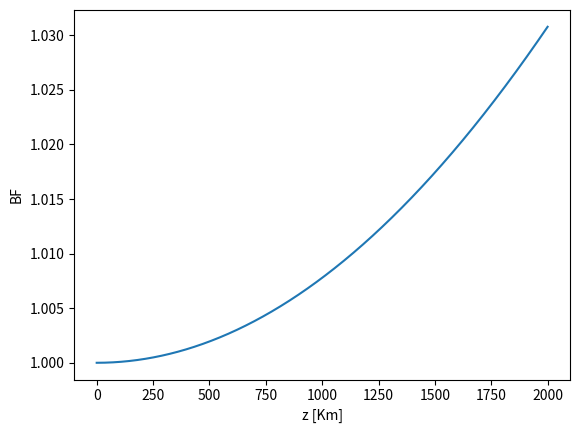

Reproduce this figure in Python.
import numpy as np
import matplotlib.pyplot as plt

b2_ps2_Km = 20
b2 = b2_ps2_Km * 1e-27

Lmax = 2000
Npoints = 1000
Rb = 2.5e9

z = np.linspace(0, Lmax, Npoints) * 1e3 
T0 = 1 / Rb

Tz = T0 * np.sqrt(1 + (b2 * z / T0**2) ** 2 )

BF = Tz / T0
plt.close('all')
plt.plot(z/1e3, BF)
plt.xlabel('z [Km]')
plt.ylabel('BF')




 
 